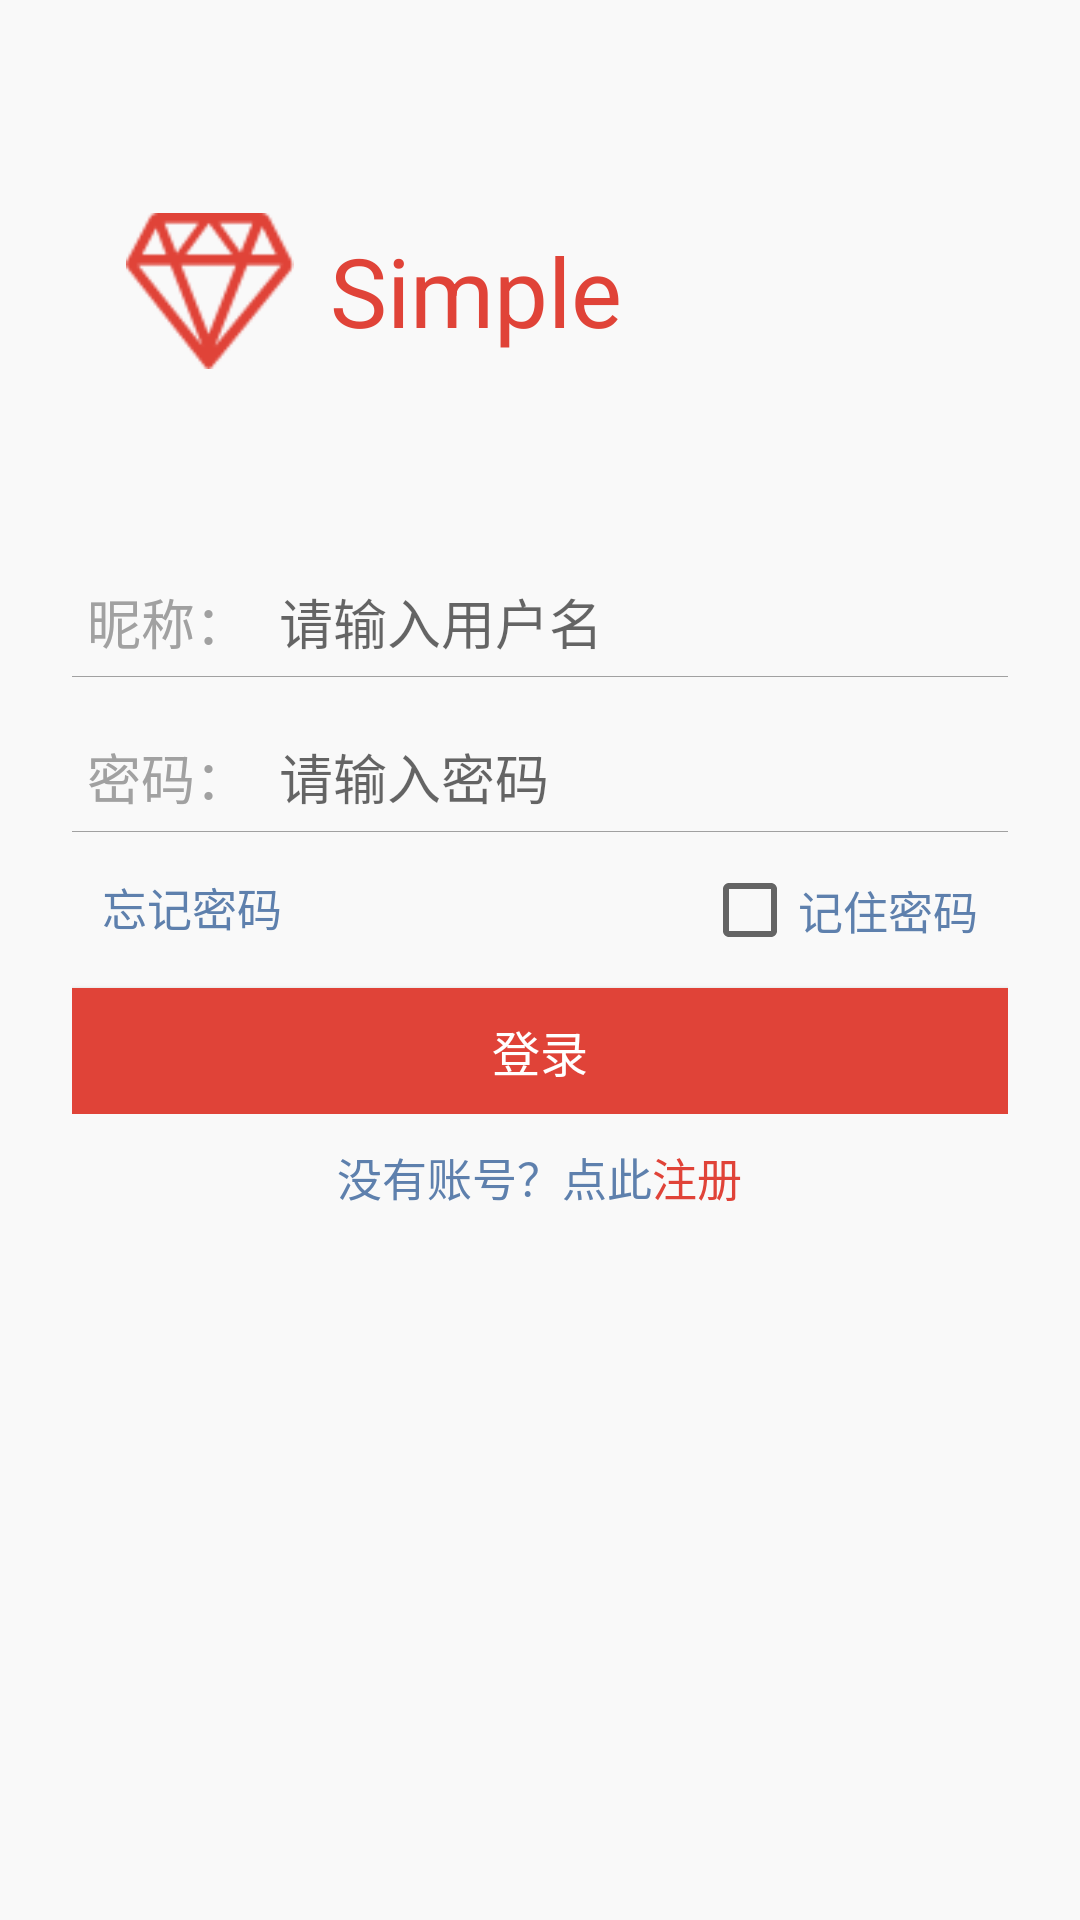

Write the Android layout XML for this screen, with the resource values it uses.
<!-- AndroidManifest.xml: application theme AppTheme -->
<!-- res/layout/activity_login.xml -->
<?xml version="1.0" encoding="utf-8"?>
<LinearLayout xmlns:android="http://schemas.android.com/apk/res/android"
    xmlns:app="http://schemas.android.com/apk/res-auto"
    xmlns:tools="http://schemas.android.com/tools"
    android:layout_width="match_parent"
    android:layout_height="match_parent"
    android:orientation="vertical"
    android:background="@color/colorBg"
    tools:context=".activity.LoginActivity">

    <LinearLayout
        android:layout_width="match_parent"
        android:layout_height="0dp"
        android:layout_weight="3"
        android:paddingStart="42dp"
        android:paddingEnd="24dp"
        android:gravity="center_vertical">

        <ImageView
            android:layout_width="56dp"
            android:layout_height="56dp"
            android:src="@drawable/icon"
            android:contentDescription="@null"/>

        <TextView
            android:layout_width="wrap_content"
            android:layout_height="wrap_content"
            android:text="@string/str"
            android:textSize="32sp"
            android:textColor="@color/colorPrimary"
            android:layout_marginStart="12dp"/>

    </LinearLayout>

    <LinearLayout
        android:orientation="vertical"
        android:layout_width="match_parent"
        android:layout_height="wrap_content"
        android:paddingStart="24dp"
        android:paddingEnd="24dp">

        <LinearLayout
            android:layout_width="match_parent"
            android:layout_height="wrap_content">

            <TextView
                android:layout_width="wrap_content"
                android:layout_height="wrap_content"
                android:layout_marginStart="5dp"
                android:text="@string/username"
                android:textColor="@color/colorText"
                android:textSize="18sp" />

            <EditText
                android:id="@+id/edit_username_login"
                android:layout_width="0dp"
                android:layout_weight="1"
                android:layout_height="match_parent"
                android:layout_marginStart="10dp"
                android:hint="@string/username_hint"
                android:maxLines="1"
                android:inputType="textNoSuggestions"
                android:textSize="18sp"
                android:textColor="@color/colorBlack"
                android:textCursorDrawable="@null"
                android:background="@null"/>

        </LinearLayout>

        <View
            android:layout_width="match_parent"
            android:layout_height="0.001dp"
            android:layout_marginTop="5dp"
            android:layout_marginBottom="20dp"
            android:background="@color/colorText"/>

        <LinearLayout
            android:layout_width="match_parent"
            android:layout_height="wrap_content">

            <TextView
                android:layout_width="wrap_content"
                android:layout_height="wrap_content"
                android:layout_marginStart="5dp"
                android:text="@string/pssword"
                android:textColor="@color/colorText"
                android:textSize="18sp" />

            <EditText
                android:id="@+id/edit_password_login"
                android:layout_width="0dp"
                android:layout_weight="1"
                android:layout_height="match_parent"
                android:layout_marginStart="10dp"
                android:hint="@string/pw_hint"
                android:maxLines="1"
                android:inputType="textPassword"
                android:textSize="18sp"
                android:textColor="@color/colorBlack"
                android:textCursorDrawable="@null"
                android:background="@null"/>

        </LinearLayout>

        <View
            android:layout_width="match_parent"
            android:layout_height="0.001dp"
            android:layout_marginTop="5dp"
            android:layout_marginBottom="10dp"
            android:background="@color/colorText"/>

        <RelativeLayout
            android:gravity="center_vertical"
            android:layout_width="match_parent"
            android:layout_height="wrap_content"
            android:layout_marginBottom="10dp">

            <TextView
                android:id="@+id/forgot_but_login"
                android:layout_width="wrap_content"
                android:layout_height="wrap_content"
                android:layout_marginStart="10dp"
                android:layout_marginTop="4dp"
                android:text="@string/forgot_pw"
                android:textSize="15sp"
                android:textColor="@color/colorAccent"/>

            <CheckBox
                android:id="@+id/checkbox_login"
                android:layout_width="wrap_content"
                android:layout_height="wrap_content"
                android:layout_alignParentEnd="true"
                android:layout_marginEnd="10dp"
                android:text="@string/remenber_pw"
                android:textSize="15sp"
                android:textColor="@color/colorAccent"/>

        </RelativeLayout>

        <Button
            android:id="@+id/login_but_login"
            android:layout_width="match_parent"
            android:layout_height="42dp"
            android:background="@drawable/button_selector"
            android:text="@string/login"
            android:textColor="@color/colorWhite"
            android:textSize="16sp"/>

    </LinearLayout>

    <LinearLayout
        android:orientation="horizontal"
        android:gravity="center_horizontal"
        android:layout_marginTop="10dp"
        android:layout_width="match_parent"
        android:layout_height="0dp"
        android:layout_weight="4">

        <TextView
            android:layout_width="wrap_content"
            android:layout_height="wrap_content"
            android:text="@string/register_hint"
            android:textSize="15sp"
            android:textColor="@color/colorAccent"/>

        <TextView
            android:id="@+id/register_but_login"
            android:layout_width="wrap_content"
            android:layout_height="wrap_content"
            android:text="@string/register"
            android:textSize="15sp"
            android:clickable="true"
            android:focusable="true"
            android:textColor="@color/colorPrimary"/>

    </LinearLayout>

</LinearLayout>
<!-- resources referenced by this layout -->
<resources>
  <color name="colorAccent">#5E80AD</color>
  <color name="colorBg">#f9f9f9</color>
  <color name="colorBlack">#000000</color>
  <color name="colorPrimary">#E04338</color>
  <color name="colorText">#A1A1A1</color>
  <color name="colorWhite">#FFFFFF</color>
  <!-- drawable button_selector (drawable-v24) -->
  <?xml version="1.0" encoding="utf-8"?>
  <selector xmlns:android="http://schemas.android.com/apk/res/android">
      <item android:drawable="@color/colorPressed" android:state_pressed="true"/>
      <item android:drawable="@color/colorPrimary"/>
  </selector>
  <!-- drawable icon: png bitmap (drawable, 3339 bytes) -->
  <string name="forgot_pw">忘记密码</string>
  <string name="login">登录</string>
  <string name="pssword">密码：</string>
  <string name="pw_hint">请输入密码</string>
  <string name="register">注册</string>
  <string name="register_hint">没有账号？点此</string>
  <string name="remenber_pw">记住密码</string>
  <string name="str">Simple</string>
  <string name="username">昵称：</string>
  <string name="username_hint">请输入用户名</string>
  <style name="AppTheme" parent="Theme.AppCompat.Light.NoActionBar">
          
          <item name="colorPrimary">@color/colorPrimary</item>
          <item name="colorPrimaryDark">@color/colorPrimary</item>
          <item name="colorAccent">@color/colorAccent</item>
  
      </style>
  <color name="colorPressed">#b91c23</color>
</resources>
